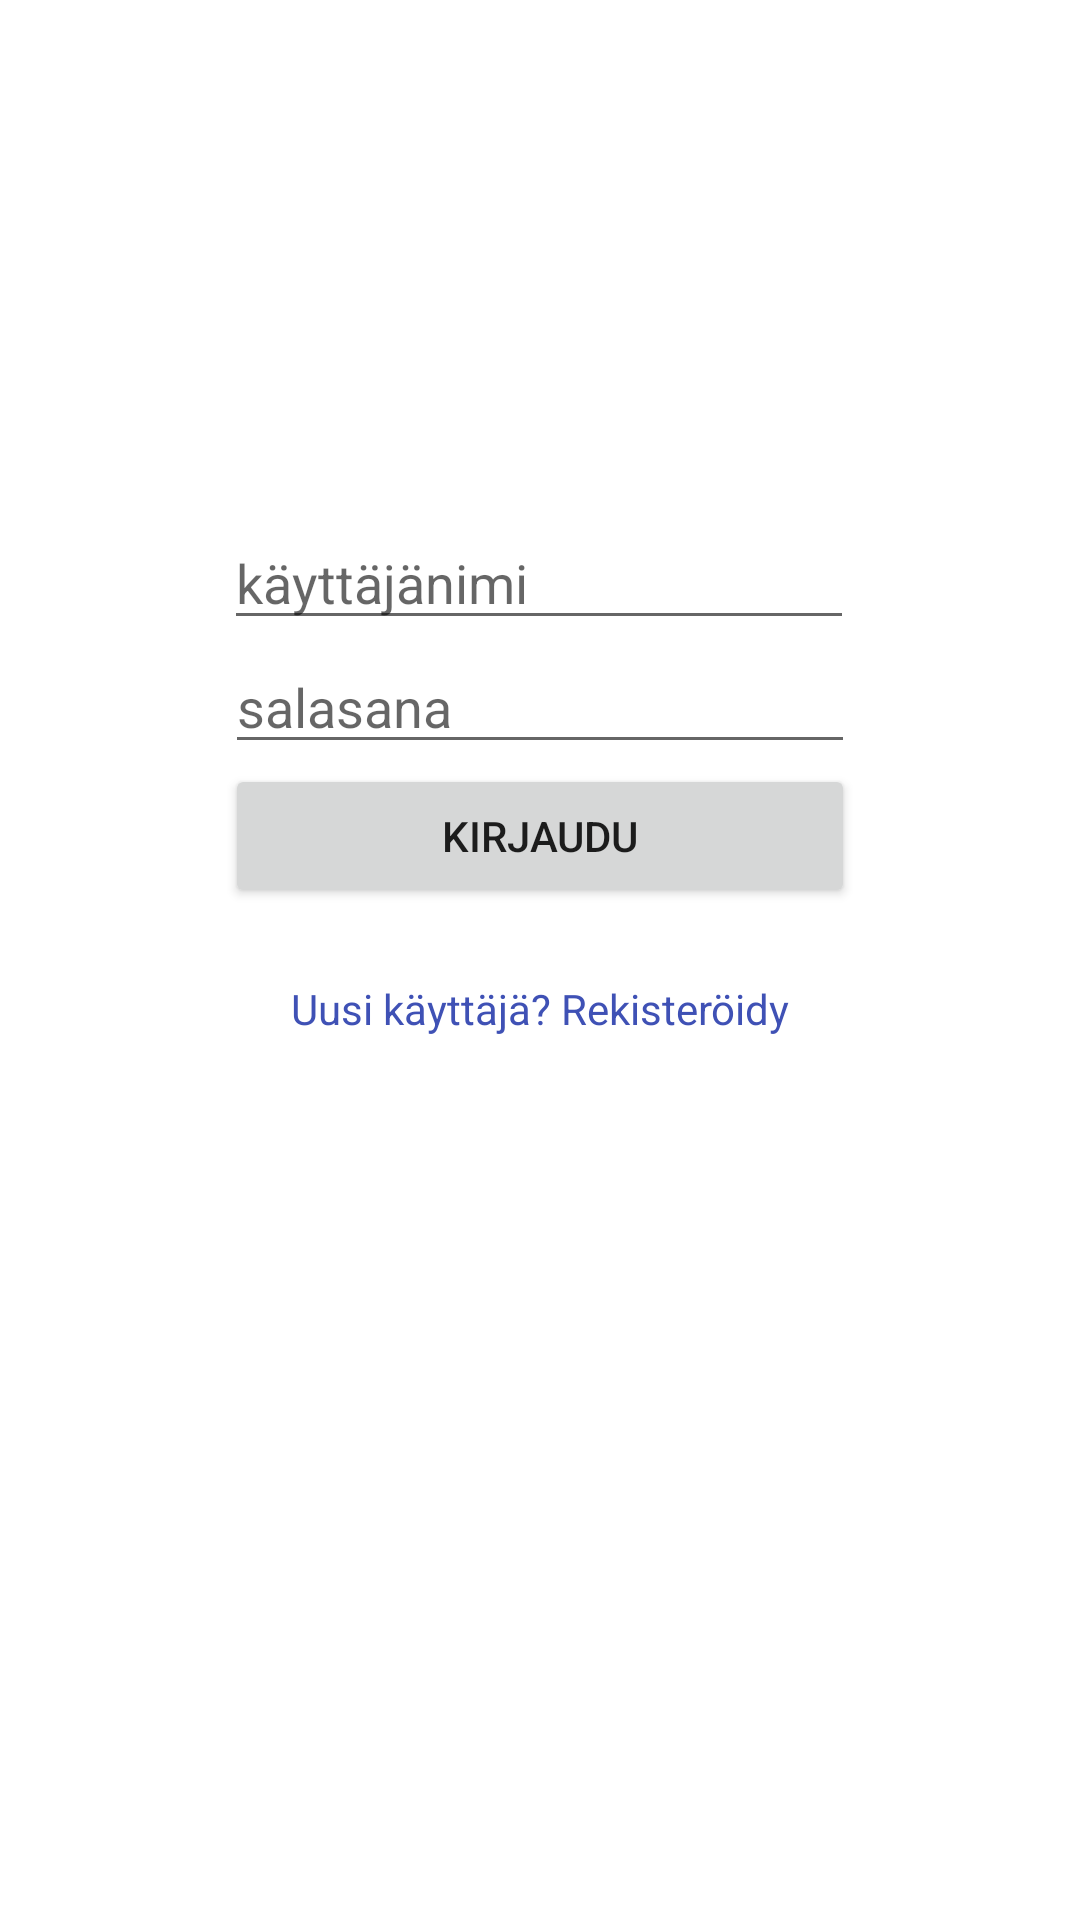

Produce the Android XML layout that renders to this screen, including the resource entries it uses.
<!-- AndroidManifest.xml: application theme Theme.Finnkino_2 -->
<!-- res/layout/activity_login_screen.xml -->
<?xml version="1.0" encoding="utf-8"?>
<androidx.constraintlayout.widget.ConstraintLayout xmlns:android="http://schemas.android.com/apk/res/android"
    xmlns:app="http://schemas.android.com/apk/res-auto"
    xmlns:tools="http://schemas.android.com/tools"
    android:layout_width="match_parent"
    android:layout_height="match_parent"
    tools:context=".LoginScreen">

    <EditText
        android:id="@+id/editTextUserName"
        android:layout_width="wrap_content"
        android:layout_height="wrap_content"
        android:layout_marginTop="172dp"
        android:ems="10"
        android:hint="käyttäjänimi"
        android:inputType="textPersonName"
        app:layout_constraintEnd_toEndOf="parent"
        app:layout_constraintHorizontal_bias="0.497"
        app:layout_constraintStart_toStartOf="parent"
        app:layout_constraintTop_toTopOf="parent" />

    <TextView
        android:id="@+id/textRegister"
        android:layout_width="210dp"
        android:layout_height="wrap_content"
        android:layout_marginTop="24dp"
        android:clickable="true"
        android:gravity="center"
        android:text="Uusi käyttäjä? Rekisteröidy"
        android:textColor="#3F51B5"
        app:layout_constraintEnd_toEndOf="parent"
        app:layout_constraintStart_toStartOf="parent"
        app:layout_constraintTop_toBottomOf="@+id/loginButton" />

    <Button
        android:id="@+id/loginButton"
        android:layout_width="210dp"
        android:layout_height="wrap_content"
        android:text="Kirjaudu"
        app:layout_constraintEnd_toEndOf="parent"
        app:layout_constraintStart_toStartOf="parent"
        app:layout_constraintTop_toBottomOf="@+id/editTextPassword" />

    <EditText
        android:id="@+id/editTextPassword"
        android:layout_width="wrap_content"
        android:layout_height="wrap_content"
        android:ems="10"
        android:hint="salasana"
        android:inputType="textPassword"
        app:layout_constraintEnd_toEndOf="parent"
        app:layout_constraintStart_toStartOf="parent"
        app:layout_constraintTop_toBottomOf="@+id/editTextUserName" />

    <TextView
        android:id="@+id/textViewErrorMessage"
        android:layout_width="210dp"
        android:layout_height="wrap_content"
        android:layout_marginBottom="24dp"
        android:gravity="center"
        android:textColor="#FD0000"
        app:layout_constraintBottom_toTopOf="@+id/editTextUserName"
        app:layout_constraintEnd_toEndOf="parent"
        app:layout_constraintStart_toStartOf="parent" />

</androidx.constraintlayout.widget.ConstraintLayout>
<!-- resources referenced by this layout -->
<resources>
  <style name="Theme.Finnkino_2" parent="Theme.MaterialComponents.DayNight.DarkActionBar">
          
          <item name="colorPrimary">@color/purple_500</item>
          <item name="colorPrimaryVariant">@color/purple_700</item>
          <item name="colorOnPrimary">@color/white</item>
          
          <item name="colorSecondary">@color/teal_200</item>
          <item name="colorSecondaryVariant">@color/teal_700</item>
          <item name="colorOnSecondary">@color/black</item>
          
          <item name="android:statusBarColor" tools:targetApi="l">?attr/colorPrimaryVariant</item>
          
      </style>
  <!-- not gathered from this repository: default colours our renderer supplied (Android Studio template values) -->
  <color name="purple_500">#FF6200EE</color>
  <color name="purple_700">#FF3700B3</color>
  <color name="teal_200">#FF03DAC5</color>
  <color name="teal_700">#FF018786</color>
  <color name="black">#FF000000</color>
  <color name="white">#FFFFFFFF</color>
</resources>
